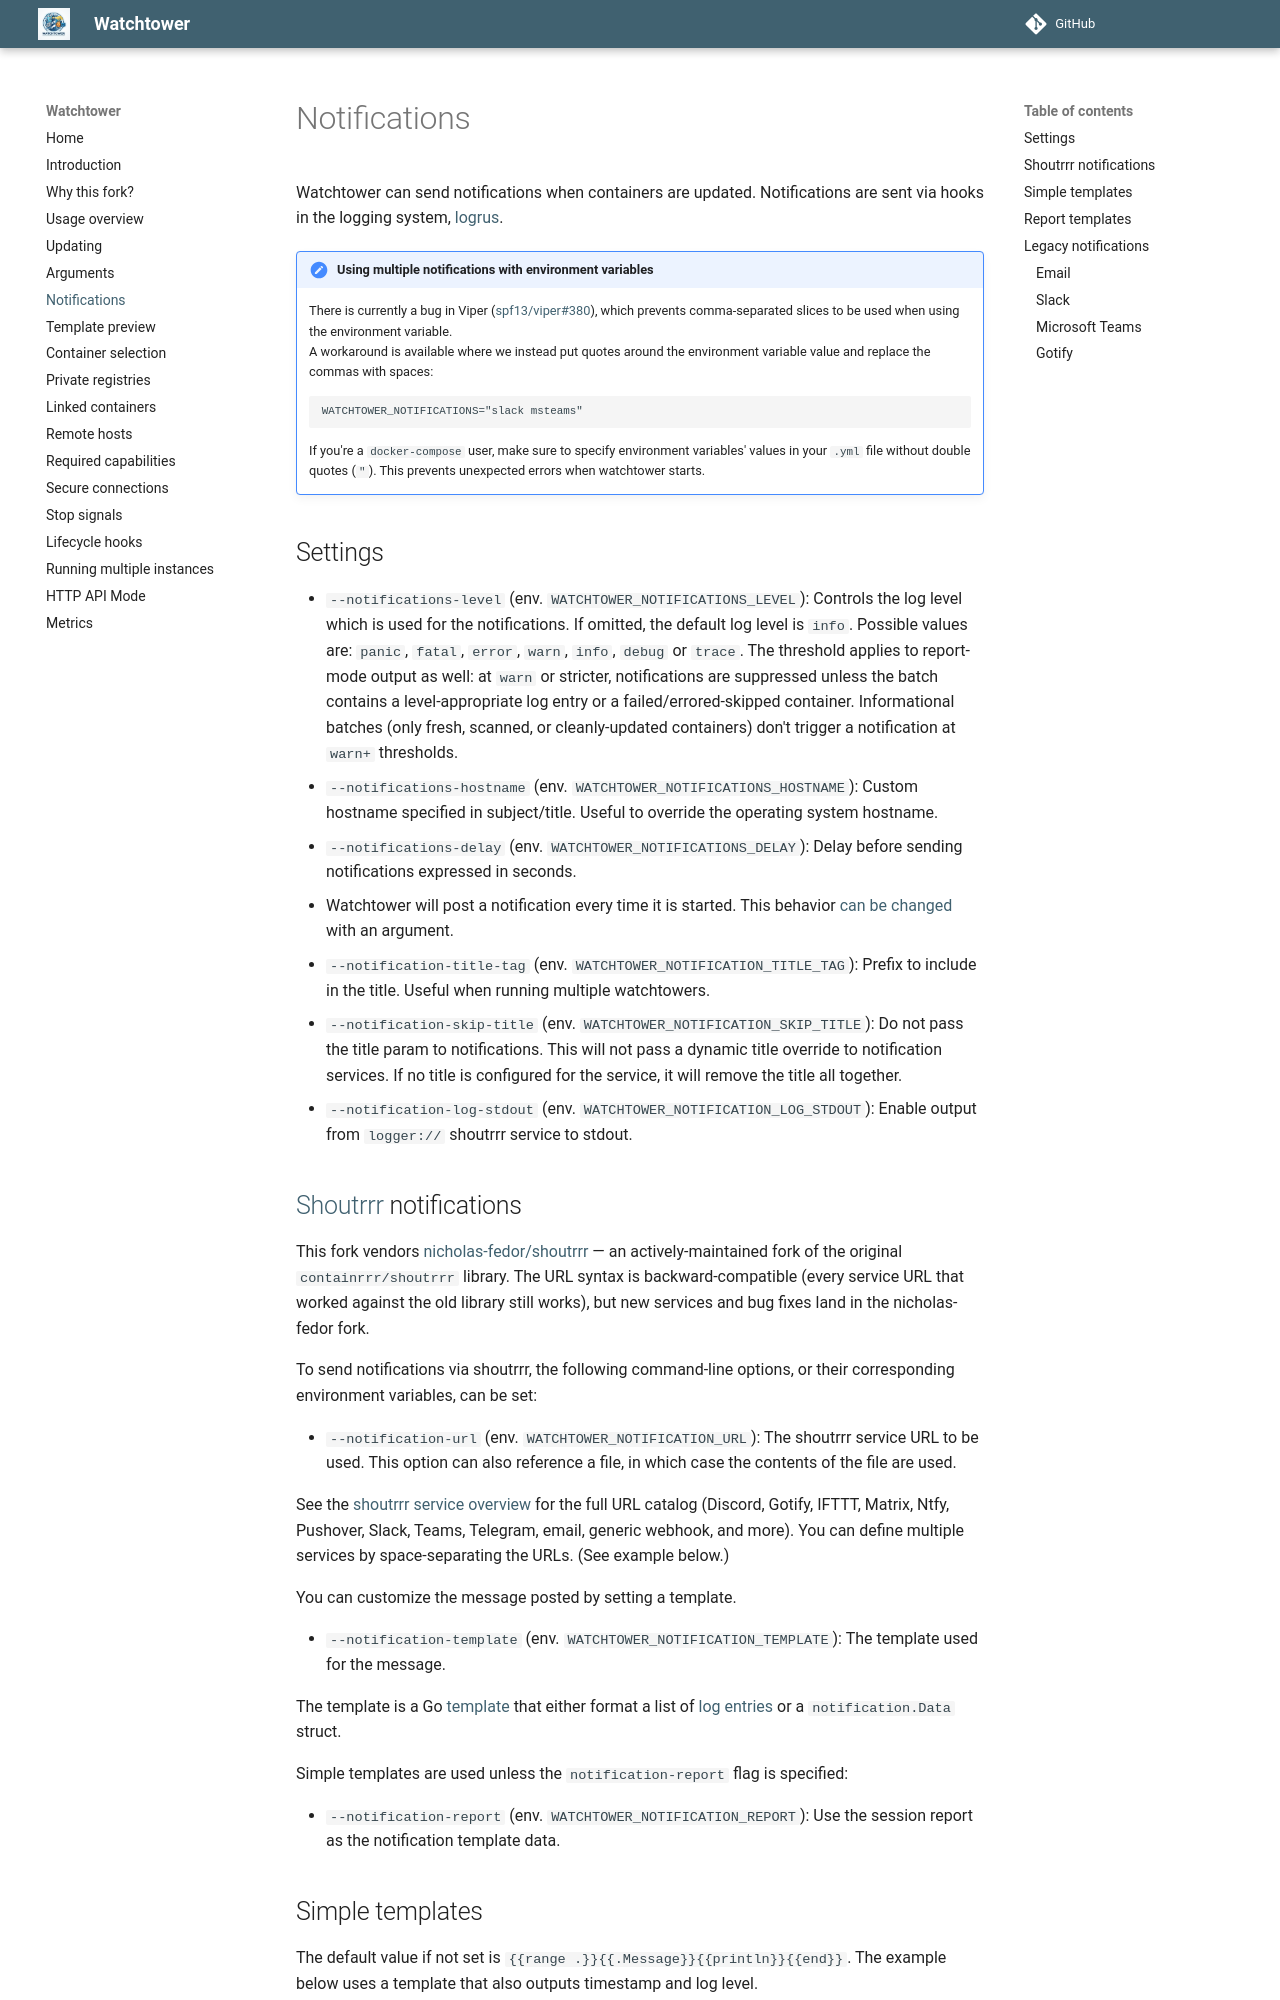

repository: openserbia/watchtower · page: notifications/index.html · generator: mkdocs

# Notifications

Watchtower can send notifications when containers are updated. Notifications are sent via hooks in the logging
system, [logrus](http://github.com/sirupsen/logrus). 

!!! note "Using multiple notifications with environment variables"
    There is currently a bug in Viper (https://github.com/spf13/viper/issues/380), which prevents comma-separated slices to
    be used when using the environment variable.  
    A workaround is available where we instead put quotes around the environment variable value and replace the commas with
    spaces:
    ```
    WATCHTOWER_NOTIFICATIONS="slack msteams"
    ```
    If you're a `docker-compose` user, make sure to specify environment variables' values in your `.yml` file without double
    quotes (`"`). This prevents unexpected errors when watchtower starts.

## Settings

-   `--notifications-level` (env. `WATCHTOWER_NOTIFICATIONS_LEVEL`): Controls the log level which is used for the notifications. If omitted, the default log level is `info`. Possible values are: `panic`, `fatal`, `error`, `warn`, `info`, `debug` or `trace`. The threshold applies to report-mode output as well: at `warn` or stricter, notifications are suppressed unless the batch contains a level-appropriate log entry or a failed/errored-skipped container. Informational batches (only fresh, scanned, or cleanly-updated containers) don't trigger a notification at `warn+` thresholds.
-   `--notifications-hostname` (env. `WATCHTOWER_NOTIFICATIONS_HOSTNAME`): Custom hostname specified in subject/title. Useful to override the operating system hostname.
-   `--notifications-delay` (env. `WATCHTOWER_NOTIFICATIONS_DELAY`): Delay before sending notifications expressed in seconds.
-   Watchtower will post a notification every time it is started. This behavior [can be changed](https://openserbia.github.io/watchtower/arguments/#without_sending_a_startup_message) with an argument.
-   `--notification-title-tag` (env. `WATCHTOWER_NOTIFICATION_TITLE_TAG`): Prefix to include in the title. Useful when running multiple watchtowers.
-   `--notification-skip-title` (env. `WATCHTOWER_NOTIFICATION_SKIP_TITLE`): Do not pass the title param to notifications. This will not pass a dynamic title override to notification services. If no title is configured for the service, it will remove the title all together.
-   `--notification-log-stdout` (env. `WATCHTOWER_NOTIFICATION_LOG_STDOUT`): Enable output from `logger://` shoutrrr service to stdout.

## [Shoutrrr](https://github.com/nicholas-fedor/shoutrrr) notifications

This fork vendors [nicholas-fedor/shoutrrr](https://github.com/nicholas-fedor/shoutrrr) — an actively-maintained fork of the original `containrrr/shoutrrr` library. The URL syntax is backward-compatible (every service URL that worked against the old library still works), but new services and bug fixes land in the nicholas-fedor fork.

To send notifications via shoutrrr, the following command-line options, or their corresponding environment variables, can be set:

-   `--notification-url` (env. `WATCHTOWER_NOTIFICATION_URL`): The shoutrrr service URL to be used.  This option can also reference a file, in which case the contents of the file are used.


See the [shoutrrr service overview](https://github.com/nicholas-fedor/shoutrrr/blob/main/docs/services/overview.md) for the full URL catalog (Discord, Gotify, IFTTT, Matrix, Ntfy, Pushover, Slack, Teams, Telegram, email, generic webhook, and more). You can define multiple services by space-separating the URLs. (See example below.)

You can customize the message posted by setting a template.

-   `--notification-template` (env. `WATCHTOWER_NOTIFICATION_TEMPLATE`): The template used for the message.

The template is a Go [template](https://golang.org/pkg/text/template/) that either format a list
of [log entries](https://pkg.go.dev/github.com/sirupsen/logrus?tab=doc#Entry) or a `notification.Data` struct.

Simple templates are used unless the `notification-report` flag is specified:

-   `--notification-report` (env. `WATCHTOWER_NOTIFICATION_REPORT`): Use the session report as the notification template data.
